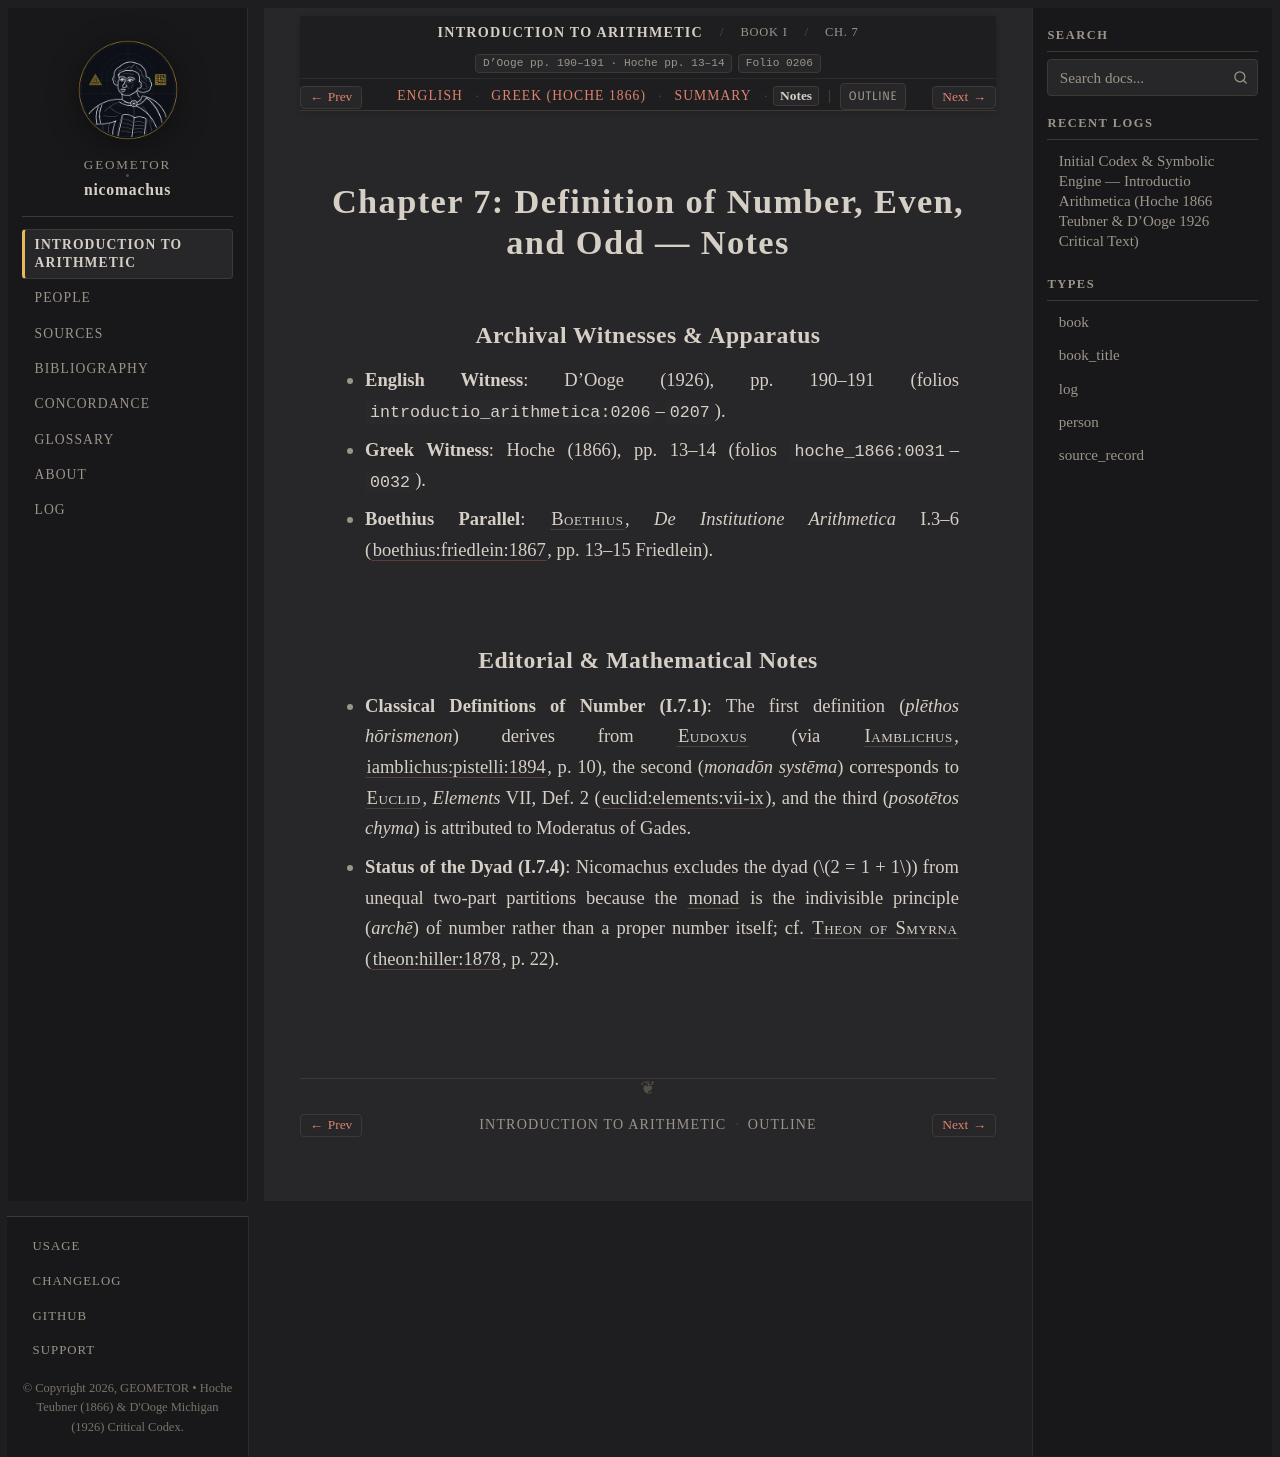

repository: geometor/nicomachus · page: introductio_arithmetica/book_01/ch_07/notes.html · generator: sphinx

:order: 7
:layout: book
:breadcrumb_title: Ch. 7: Definition of Number, Even, and Odd (Notes)
:title: Chapter 7: Definition of Number, Even, and Odd — Notes
:canonical_id: Book I, Ch. 7
:original_id: D'Ooge pp. 190–191 · Hoche pp. 13–14
:folio: introductio_arithmetica:0206
:tracks: English: index | Greek: el | Summary: summary | Notes: notes

.. _nicomachus-notes-1-7:

======================================================
Chapter 7: Definition of Number, Even, and Odd — Notes
======================================================

.. folio:: introductio_arithmetica:0206
   :page: p. 190

Archival Witnesses & Apparatus
------------------------------

* **English Witness**: D'Ooge (1926), pp. 190–191 (folios ``introductio_arithmetica:0206``–``0207``).
* **Greek Witness**: Hoche (1866), pp. 13–14 (folios ``hoche_1866:0031``–``0032``).
* **Boethius Parallel**: :person:`Boethius <boethius>`, *De Institutione Arithmetica* I.3–6 (:cite:`boethius:friedlein:1867`, pp. 13–15 Friedlein).

Editorial & Mathematical Notes
------------------------------

* **Classical Definitions of Number (I.7.1)**: The first definition (*plēthos hōrismenon*) derives from :person:`Eudoxus <eudoxus>` (via :person:`Iamblichus <iamblichus>`, :cite:`iamblichus:pistelli:1894`, p. 10), the second (*monadōn systēma*) corresponds to :person:`Euclid <euclid>`, *Elements* VII, Def. 2 (:cite:`euclid:elements:vii-ix`), and the third (*posotētos chyma*) is attributed to Moderatus of Gades.
* **Status of the Dyad (I.7.4)**: Nicomachus excludes the dyad (:math:`2 = 1 + 1`) from unequal two-part partitions because the :term:`monad <monas>` is the indivisible principle (*archē*) of number rather than a proper number itself; cf. :person:`Theon of Smyrna <theon-of-smyrna>` (:cite:`theon:hiller:1878`, p. 22).
